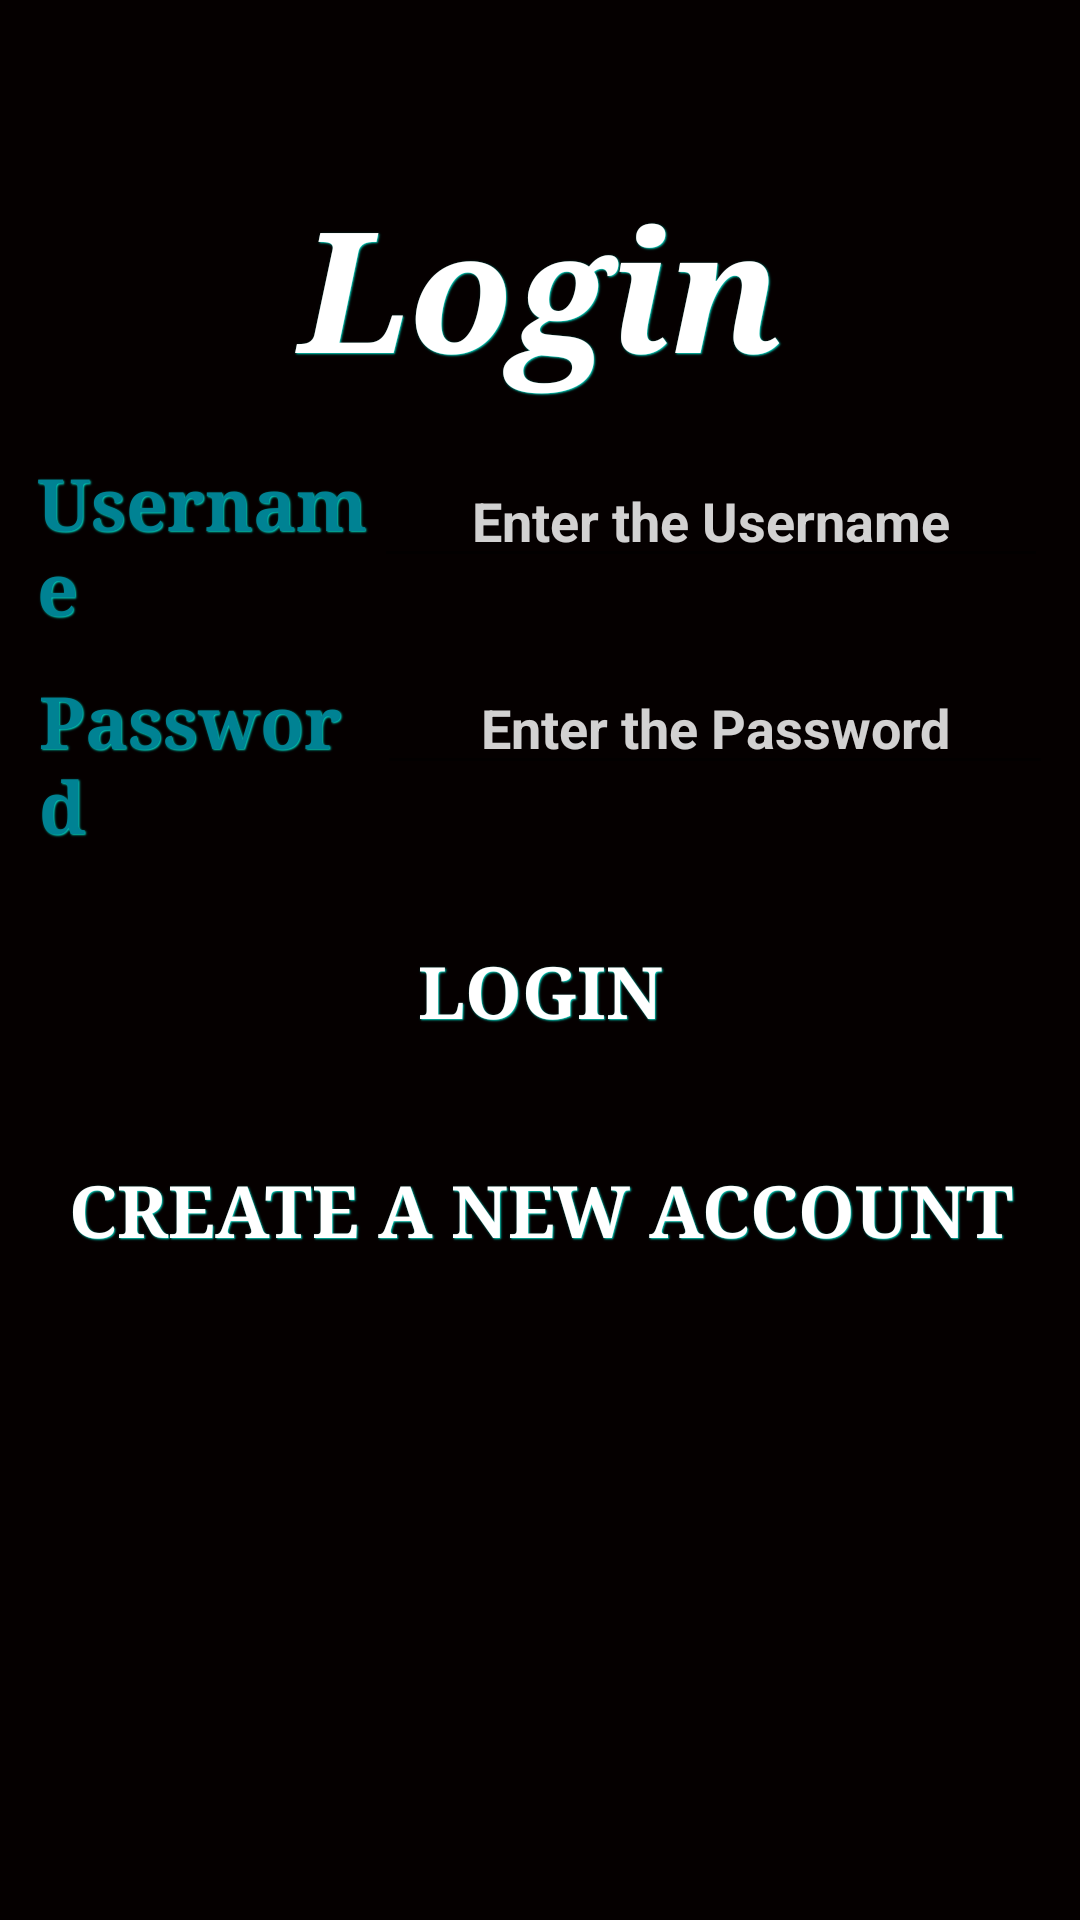

Produce the Android XML layout that renders to this screen, including the resource entries it uses.
<!-- AndroidManifest.xml: application theme AppTheme -->
<!-- res/layout/activity_login.xml -->
<?xml version="1.0" encoding="utf-8"?>
<androidx.constraintlayout.widget.ConstraintLayout xmlns:android="http://schemas.android.com/apk/res/android"
    xmlns:app="http://schemas.android.com/apk/res-auto"
    xmlns:tools="http://schemas.android.com/tools"
    android:layout_width="match_parent"
    android:layout_height="match_parent"
    tools:context=".LoginActivity">

    <LinearLayout
        android:id="@+id/linearLayout3"
        android:layout_width="0dp"
        android:layout_height="0dp"
        android:background="#050000"
        android:gravity="center_horizontal|center_vertical"
        android:orientation="vertical"
        android:padding="10dp"
        app:layout_constraintBottom_toBottomOf="parent"
        app:layout_constraintEnd_toEndOf="parent"
        app:layout_constraintStart_toStartOf="parent"
        app:layout_constraintTop_toTopOf="parent">

        <TextView
            android:id="@+id/login"
            style="@style/text_style"
            android:layout_width="match_parent"
            android:layout_height="wrap_content"
            android:layout_marginTop="-120dp"
            android:layout_marginBottom="10dp"
            android:fontFamily="serif"
            android:gravity="center_horizontal"
            android:outlineAmbientShadowColor="@color/colorAccent"
            android:text="@string/login_name"
            android:textColor="#FFFFFF"
            android:textSize="56sp"
            android:textStyle="bold|italic" />

        <LinearLayout
            android:id="@+id/linearLayout"
            android:layout_width="match_parent"
            android:layout_height="wrap_content"
            android:layout_marginStart="2dp"
            android:layout_marginTop="8dp"
            android:layout_marginEnd="1dp"
            android:baselineAligned="false"
            android:orientation="horizontal">

            <TextView
                android:id="@+id/user_txt"
                style="@style/text_style"
                android:layout_width="match_parent"
                android:layout_height="wrap_content"
                android:layout_weight="2"
                android:fontFamily="serif"
                android:outlineAmbientShadowColor="@color/colorAccent"
                android:text="@string/user_name"
                android:textColor="#008293"
                android:textStyle="bold" />

            <EditText
                android:id="@+id/edt_username"
                android:layout_width="match_parent"
                android:layout_height="wrap_content"
                android:layout_weight="1"
                android:ems="10"
                android:hint="Enter the Username"
                android:inputType="textEmailAddress"
                android:textAlignment="center"
                android:textColor="#F8F8F8"
                android:textColorHighlight="#F4F4F4"
                android:textColorHint="#D2FFFEFE"
                android:textStyle="bold" />

        </LinearLayout>

        <LinearLayout
            android:id="@+id/linearLayout2"
            android:layout_width="match_parent"
            android:layout_height="wrap_content"
            android:layout_marginStart="2dp"
            android:layout_marginTop="8dp"
            android:orientation="horizontal">

            <TextView
                android:id="@+id/pass_txt"
                style="@style/text_style"
                android:layout_width="match_parent"
                android:layout_height="wrap_content"
                android:layout_weight="2"
                android:fontFamily="serif"
                android:outlineAmbientShadowColor="@color/colorAccent"
                android:shadowDx="1"
                android:text="@string/Password"
                android:textColor="#008293" />

            <EditText
                android:id="@+id/pass_edt"
                android:layout_width="match_parent"
                android:layout_height="wrap_content"
                android:layout_weight="1"
                android:ems="10"
                android:hint="Enter the Password"
                android:inputType="textPassword"
                android:textAlignment="center"
                android:textColor="#FBFBFB"
                android:textColorHighlight="#F4F4F4"
                android:textColorHint="#D2FFFEFE"
                android:textStyle="bold"
                app:layout_constraintEnd_toEndOf="parent"
                app:layout_constraintStart_toStartOf="parent" />

        </LinearLayout>

        <Button
            android:id="@+id/login_btn"
            style="@style/text_style"
            android:layout_width="match_parent"
            android:layout_height="wrap_content"
            android:layout_marginTop="25dp"
            android:layout_marginEnd="0dp"
            android:layout_marginRight="0dp"
            android:background="@drawable/rounded_buttons"
            android:backgroundTint="#FF0057"
            android:fontFamily="serif"
            android:outlineAmbientShadowColor="@color/colorAccent"
            android:text="Login"
            android:textColor="@color/icons"
            app:layout_constraintEnd_toEndOf="parent"
            app:layout_constraintStart_toStartOf="parent"
            app:layout_constraintTop_toBottomOf="@+id/linearLayout2" />

        <Button
            android:id="@+id/login_btn2"
            style="@style/text_style"
            android:layout_width="match_parent"
            android:layout_height="wrap_content"
            android:layout_marginTop="25dp"
            android:layout_marginEnd="0dp"
            android:layout_marginRight="0dp"
            android:background="@drawable/rounded_buttons"
            android:backgroundTint="#85004303"
            android:fontFamily="serif"
            android:onClick="Registerscreen"
            android:outlineAmbientShadowColor="@color/colorAccent"
            android:text="Create a New Account"
            android:textColor="@color/icons"
            app:layout_constraintEnd_toEndOf="parent"
            app:layout_constraintStart_toStartOf="parent"
            app:layout_constraintTop_toBottomOf="@+id/linearLayout2" />

    </LinearLayout>

</androidx.constraintlayout.widget.ConstraintLayout>
<!-- resources referenced by this layout -->
<resources>
  <color name="colorAccent">#03DAC5</color>
  <color name="icons">#FFFFFF</color>
  <string name="Password">Password</string>
  <string name="login_name">Login</string>
  <string name="user_name">Username</string>
  <style name="text_style">
          <item name="android:textColor">@color/colorPrimaryDark</item>
          <item name="android:textStyle">bold</item>
          <item name="android:textSize">24sp</item>
          <item name="android:shadowColor">@color/colorAccent</item>
          <item name="android:shadowDx">1</item>
          <item name="android:shadowDy">1</item>
          <item name="android:shadowRadius">1</item>
      </style>
  <style name="AppTheme" parent="Theme.AppCompat.Light.DarkActionBar">
          
          <item name="colorPrimary">@color/colorPrimary</item>
          <item name="colorPrimaryDark">@color/colorPrimaryDark</item>
          <item name="colorAccent">@color/colorAccent</item>
      </style>
  <color name="colorPrimaryDark">#FF0057</color>
  <color name="colorPrimary">#FF0057</color>
</resources>
